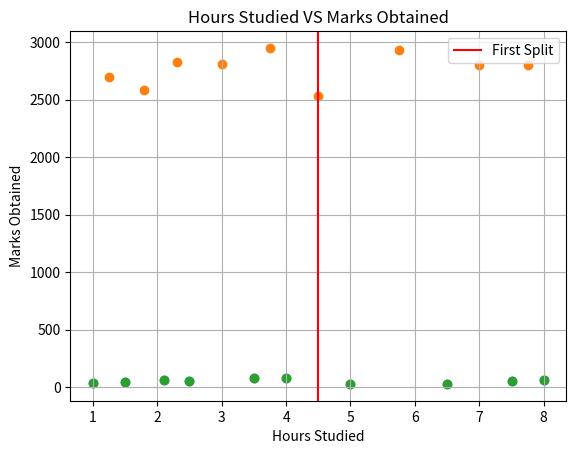

The matplotlib source for this figure:
import numpy as np
import pandas as pd
import matplotlib.pyplot as plt
df=pd.DataFrame()
df['hrs']=np.array([1,2.5,1.5,2.1,5,4,6.5,3.5,8,7.5])
df['marks']=np.array([37,50,43,60,27,80,30,75,64,56])
df.sort_values(by='hrs',inplace=True)
df #toy_data
plt.scatter(x=df['hrs'],y=df['marks'])
plt.xlabel("hours")
plt.ylabel("marks")
plt.grid()
plt.show()
calculated_sum_of_error=[]
spliting_criterias=[]

for i in range(0,df.shape[0]-1):
    
    point2=i+1
    point1=i
       
    spliting_criteria=df['hrs'].iloc[point1:(point1+2)].mean()
    
    df1=df[df['hrs']<spliting_criteria]
    df2=df[df['hrs']>spliting_criteria]
    
    mean_of_rest_of_the_marks_df1=df1['marks'].mean()
    mean_of_rest_of_the_marks_df2=df2['marks'].mean()
    
    error_df1=[]
    for j in range(df1.shape[0]):
        d1=((mean_of_rest_of_the_marks_df1-df1['marks'].iloc[j])**2)
        error_df1.append(d1)
        
    error_df2=[]
    for k in range(df2.shape[0]):
        d2=((mean_of_rest_of_the_marks_df2-df2['marks'].iloc[k])**2)
        error_df2.append(d2)
        
    sum_of_all_errors=np.sum(error_df1)+np.sum(error_df2)
    
    spliting_criterias.append(spliting_criteria)
    calculated_sum_of_error.append(sum_of_all_errors)
plt.scatter(x=spliting_criterias,y=calculated_sum_of_error)
plt.xlabel("spliting criterias")
plt.ylabel("errors")
plt.show()
data=pd.DataFrame()
data['Spliting_criterias']=spliting_criterias
data['errors']=calculated_sum_of_error
data
data['errors'].min()
#4.50 hours has the least error
plt.scatter(df['hrs'],df['marks'])
plt.axvline(x = 4.50, ymax = 1, 
            color ='red',label='First Split')
plt.xlabel("Hours Studied")
plt.ylabel("Marks Obtained")
plt.title("Hours Studied VS Marks Obtained")
plt.legend()
plt.show()
# and soon...